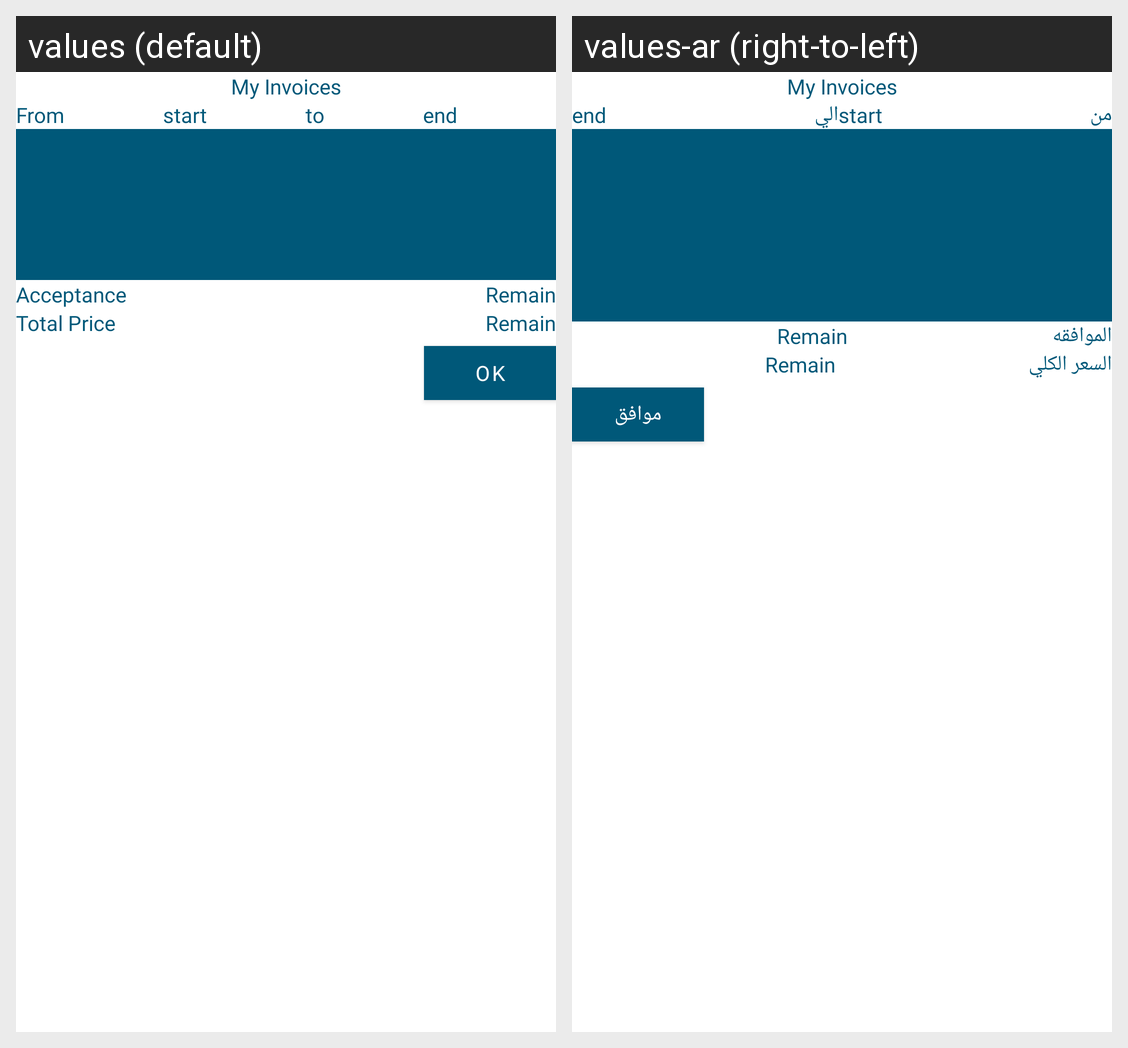

Locale-by-locale string values for the Android screen shown in this grid:
Android screen res/layout/dialog_invoice_details.xml rendered under 2 locales, left to right: values (default), values-ar (right-to-left). Device: Nexus 5 (rendered at 1080×1920; each locale shown at half size, 540×960, under a caption strip naming it); theme Theme.Events.
Strings drawn on this screen, with the default value and each locale's value (text and hints the layout hard-codes, and strings that could not be matched under every locale, appear in the picture but are not listed):

from
  values: From
  values-ar: من

to
  values: to
  values-ar: الي

acceptance
  values: Acceptance
  values-ar: الموافقه

total_price
  values: Total Price
  values-ar: السعر الكلي

BTxt_ok
  values: OK
  values-ar: موافق
